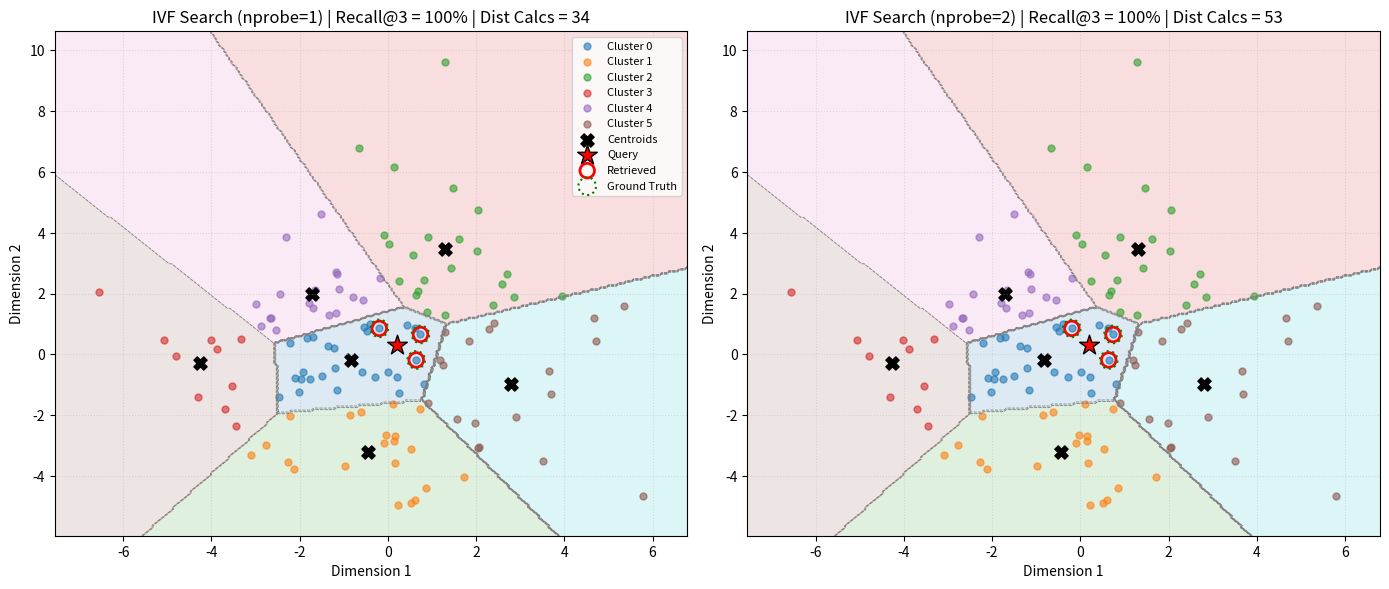
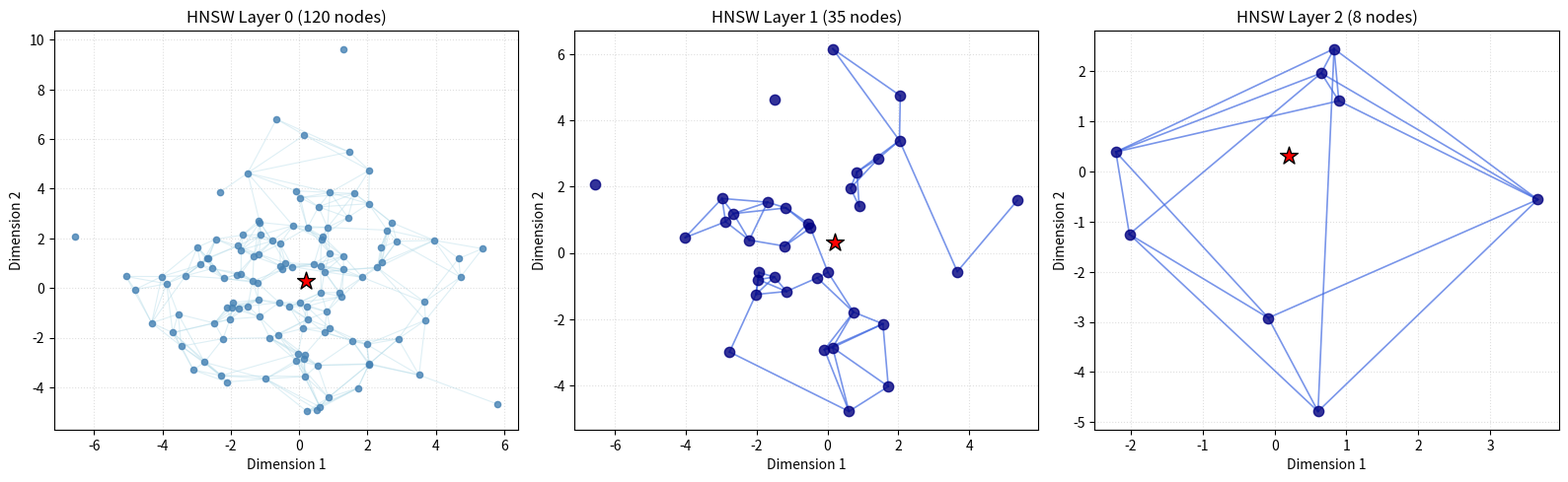
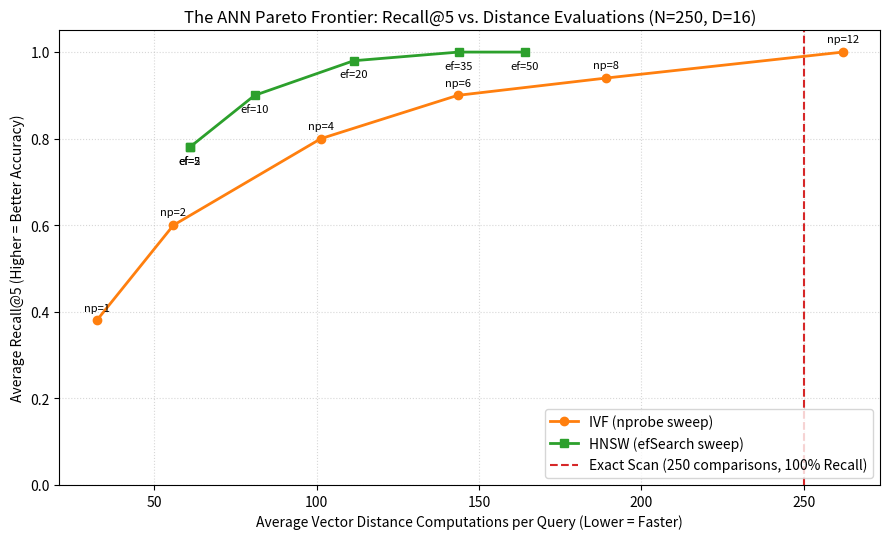

The matplotlib source for these figures, in order:
import os
import sys
import time
import heapq
import collections
import warnings
from typing import List, Tuple, Dict, Set, Optional

# Ensure reproducible cache & headless rendering before importing matplotlib
os.environ["MPLCONFIGDIR"] = "/tmp/matplotlib"
warnings.filterwarnings("ignore", category=UserWarning)

import numpy as np
import matplotlib
matplotlib.use("Agg")  # Non-interactive headless backend for seamless headless/CI execution
import matplotlib.pyplot as plt

plt.rcParams["figure.dpi"] = 120
plt.rcParams["font.size"] = 10

# Master random seed for deterministic educational execution
MASTER_SEED = 42
np.random.seed(MASTER_SEED)

print("Environment initialized successfully:")
print(f"  Python version : {sys.version.split()[0]}")
print(f"  NumPy version  : {np.__version__}")


def exact_knn_search(query: np.ndarray, dataset: np.ndarray, k: int = 5) -> List[Tuple[int, float]]:
    """Computes exact Euclidean distances from query to all vectors in dataset.
    
    Returns:
        Sorted list of (vector_id, distance) tuples for the top-k nearest neighbors.
    """
    # Pairwise difference: shape (N, D)
    diffs = dataset - query
    # L2 distance: shape (N,)
    distances = np.linalg.norm(diffs, axis=1)
    # Get top-k smallest distance indices
    top_k_indices = np.argsort(distances)[:k]
    return [(int(idx), float(distances[idx])) for idx in top_k_indices]

# Test on a small deterministic 2D dataset
sample_dataset = np.array([
    [1.0, 1.2],
    [1.1, 0.9],
    [5.0, 5.2],
    [5.2, 4.8],
    [9.0, 9.1]
], dtype=np.float64)

sample_query = np.array([1.0, 1.0], dtype=np.float64)
exact_matches = exact_knn_search(sample_query, sample_dataset, k=2)

print("Exact k-NN Query Results (k=2):")
for rank, (v_id, dist) in enumerate(exact_matches, 1):
    print(f"  Rank {rank}: Vector ID {v_id} -> Point {sample_dataset[v_id]} | L2 Distance = {dist:.4f}")


def compute_recall_at_k(retrieved_ids: List[int], ground_truth_ids: List[int]) -> float:
    """Computes Recall@k: fraction of true top-k nearest neighbors retrieved by ANN."""
    if not ground_truth_ids:
        return 0.0
    k = len(ground_truth_ids)
    hits = len(set(retrieved_ids[:k]).intersection(set(ground_truth_ids)))
    return float(hits / k)

# Demonstrate Recall metric behavior
ground_truth = [10, 25, 42, 99, 105]
candidate_retrieval_a = [10, 25, 42, 99, 105]  # 100% recall
candidate_retrieval_b = [10, 25, 42, 99, 777]  # 80% recall (missed 105)
candidate_retrieval_c = [1, 2, 3, 4, 5]        # 0% recall

print(f"Recall@5 (Perfect Match)  : {compute_recall_at_k(candidate_retrieval_a, ground_truth):.1%}")
print(f"Recall@5 (1 Boundary Miss): {compute_recall_at_k(candidate_retrieval_b, ground_truth):.1%}")
print(f"Recall@5 (Complete Miss)  : {compute_recall_at_k(candidate_retrieval_c, ground_truth):.1%}")


class EducationalIVFIndex:
    """Inverted File Index (IVF) utilizing k-means clustering for Voronoi cell partitioning."""

    def __init__(self, n_clusters: int = 4, max_iters: int = 20, seed: int = 42):
        self.n_clusters = n_clusters
        self.max_iters = max_iters
        self.seed = seed
        self.centroids: Optional[np.ndarray] = None
        self.posting_lists: Dict[int, List[int]] = {}
        self.vectors: Optional[np.ndarray] = None

    def fit(self, vectors: np.ndarray):
        """Clusters vectors into Voronoi cells using Lloyd's k-means algorithm."""
        self.vectors = np.asarray(vectors, dtype=np.float64)
        n_samples, dim = self.vectors.shape
        rng = np.random.RandomState(self.seed)

        # 1. Random centroid initialization
        init_indices = rng.choice(n_samples, size=self.n_clusters, replace=False)
        self.centroids = self.vectors[init_indices].copy()

        # 2. Iterative Lloyd's update
        assignments = np.zeros(n_samples, dtype=int)
        for iteration in range(self.max_iters):
            # Compute distance from all points to all centroids: shape (N, C)
            dists = np.linalg.norm(self.vectors[:, None, :] - self.centroids[None, :, :], axis=2)
            new_assignments = np.argmin(dists, axis=1)

            if np.array_equal(assignments, new_assignments):
                break
            assignments = new_assignments

            # Recompute cluster centroids
            for c in range(self.n_clusters):
                cluster_pts = self.vectors[assignments == c]
                if len(cluster_pts) > 0:
                    self.centroids[c] = np.mean(cluster_pts, axis=0)

        # 3. Build inverted posting lists
        self.posting_lists = {c: [] for c in range(self.n_clusters)}
        for vec_id, c in enumerate(assignments):
            self.posting_lists[c].append(vec_id)

    def search(self, query: np.ndarray, k: int = 5, n_probe: int = 1) -> Tuple[List[Tuple[int, float]], int]:
        """Performs IVF query routing across top n_probe Voronoi cells.
        
        Returns:
            (top_k_results, total_distance_computations)
        """
        if self.centroids is None or not self.posting_lists:
            return [], 0

        # Step 1: Find n_probe nearest centroids to query
        centroid_dists = np.linalg.norm(self.centroids - query, axis=1)
        probed_clusters = np.argsort(centroid_dists)[: min(n_probe, self.n_clusters)]

        # Step 2: Gather candidate vectors from probed posting lists
        candidate_ids = []
        for c in probed_clusters:
            candidate_ids.extend(self.posting_lists[c])

        dist_computations = len(self.centroids) + len(candidate_ids)
        if not candidate_ids:
            return [], dist_computations

        # Step 3: Exact distance scan ONLY on candidate subset
        candidate_vecs = self.vectors[candidate_ids]
        candidate_dists = np.linalg.norm(candidate_vecs - query, axis=1)

        sorted_order = np.argsort(candidate_dists)[:k]
        results = [(int(candidate_ids[idx]), float(candidate_dists[idx])) for idx in sorted_order]
        return results, dist_computations

# Instantiate and fit IVF index on deterministic 2D data
rng = np.random.RandomState(MASTER_SEED)
dataset_2d = rng.randn(120, 2) * 2.5
ivf_index = EducationalIVFIndex(n_clusters=6, max_iters=25, seed=MASTER_SEED)
ivf_index.fit(dataset_2d)

print(f"IVF Index Built with {ivf_index.n_clusters} Voronoi cells across {len(dataset_2d)} points:")
for c, plist in ivf_index.posting_lists.items():
    print(f"  Cluster {c}: {len(plist)} vectors assigned (Centroid: {ivf_index.centroids[c].round(2)})")


# Set up 2D visualization grid
fig, (ax1, ax2) = plt.subplots(1, 2, figsize=(14, 6))

x_min, x_max = dataset_2d[:, 0].min() - 1, dataset_2d[:, 0].max() + 1
y_min, y_max = dataset_2d[:, 1].min() - 1, dataset_2d[:, 1].max() + 1
xx, yy = np.meshgrid(np.linspace(x_min, x_max, 250), np.linspace(y_min, y_max, 250))
grid_points = np.c_[xx.ravel(), yy.ravel()]

# Assign grid points to nearest centroid to plot Voronoi regions
grid_dists = np.linalg.norm(grid_points[:, None, :] - ivf_index.centroids[None, :, :], axis=2)
grid_cells = np.argmin(grid_dists, axis=1).reshape(xx.shape)

# Pick an intentional query near a boundary
test_query = np.array([0.2, 0.3])
exact_gt = exact_knn_search(test_query, dataset_2d, k=3)
gt_ids = [idx for idx, _ in exact_gt]

for ax, n_probe in zip([ax1, ax2], [1, 2]):
    # Draw Voronoi decision boundary background
    ax.contourf(xx, yy, grid_cells, alpha=0.15, cmap='tab10')
    ax.contour(xx, yy, grid_cells, colors='gray', linewidths=0.6, linestyles='--')

    # Draw dataset points
    for c, p_list in ivf_index.posting_lists.items():
        pts = dataset_2d[p_list]
        ax.scatter(pts[:, 0], pts[:, 1], s=25, alpha=0.6, label=f"Cluster {c}" if n_probe == 1 else "")

    # Draw centroids
    ax.scatter(ivf_index.centroids[:, 0], ivf_index.centroids[:, 1], 
               c='black', marker='X', s=90, label="Centroids" if n_probe == 1 else "")

    # Run IVF search
    ivf_res, comps = ivf_index.search(test_query, k=3, n_probe=n_probe)
    retrieved_ids = [idx for idx, _ in ivf_res]
    recall = compute_recall_at_k(retrieved_ids, gt_ids)

    # Highlight Query point
    ax.scatter(test_query[0], test_query[1], c='red', marker='*', s=220, edgecolors='black', label="Query", zorder=5)

    # Highlight Retrieved Points
    if retrieved_ids:
        ret_pts = dataset_2d[retrieved_ids]
        ax.scatter(ret_pts[:, 0], ret_pts[:, 1], s=110, facecolors='none', 
                   edgecolors='red', linewidths=2.0, label="Retrieved", zorder=4)

    # Highlight Ground Truth Points
    gt_pts = dataset_2d[gt_ids]
    ax.scatter(gt_pts[:, 0], gt_pts[:, 1], s=160, facecolors='none', 
               edgecolors='green', linewidths=1.5, linestyle=':', label="Ground Truth", zorder=4)

    ax.set_title(f"IVF Search (nprobe={n_probe}) | Recall@3 = {recall:.0%} | Dist Calcs = {comps}")
    ax.set_xlabel("Dimension 1")
    ax.set_ylabel("Dimension 2")
    ax.grid(True, linestyle=":", alpha=0.4)

ax1.legend(loc="upper right", fontsize=8)
plt.tight_layout()
plt.show()


class EducationalHNSWIndex:
    """Educational Hierarchical Navigable Small World (HNSW) index in pure Python/NumPy."""

    def __init__(self, dim: int, m: int = 6, ef_construction: int = 16, seed: int = 42):
        self.dim = dim
        self.m = m                 # Max edges per node in layers > 0
        self.m0 = 2 * m            # Max edges per node in base layer 0
        self.ef_construction = ef_construction
        self.ml = 1.0 / np.log(m)  # Level generation multiplier
        self.rng = np.random.RandomState(seed)

        self.vectors: Dict[int, np.ndarray] = {}
        self.levels: Dict[int, int] = {}
        self.graphs: List[Dict[int, Set[int]]] = []  # graphs[level][node_id] = set of neighbor_ids
        self.enter_point: Optional[int] = None
        self.max_level: int = -1

    def _dist(self, u: np.ndarray, v: np.ndarray) -> float:
        """Euclidean distance between two vectors."""
        return float(np.linalg.norm(u - v))

    def _get_random_level(self) -> int:
        """Sample level using exponential decay: floor(-ln(uniform) * ml)."""
        r = self.rng.uniform(0.0001, 1.0)
        return int(-np.log(r) * self.ml)

    def insert(self, vec_id: int, vec: np.ndarray):
        """Inserts a vector into the HNSW multi-layer graph."""
        vec = np.asarray(vec, dtype=np.float64)
        self.vectors[vec_id] = vec
        level = self._get_random_level()
        self.levels[vec_id] = level

        # Ensure graph levels exist
        while len(self.graphs) <= max(level, self.max_level):
            self.graphs.append({})
        for l in range(level + 1):
            if vec_id not in self.graphs[l]:
                self.graphs[l][vec_id] = set()

        # If index is empty, new node becomes global entry point
        if self.enter_point is None:
            self.enter_point = vec_id
            self.max_level = level
            return

        curr_obj = self.enter_point

        # Phase 1: Greedy routing through top layers down to level + 1
        for l in range(self.max_level, level, -1):
            changed = True
            while changed:
                changed = False
                curr_dist = self._dist(vec, self.vectors[curr_obj])
                for n_id in self.graphs[l].get(curr_obj, set()):
                    d = self._dist(vec, self.vectors[n_id])
                    if d < curr_dist:
                        curr_dist = d
                        curr_obj = n_id
                        changed = True

        # Phase 2: Insert into layers from min(max_level, level) down to 0
        ep = [curr_obj]
        for l in range(min(self.max_level, level), -1, -1):
            # Bounded search to find closest candidates at level l
            v = set(ep)
            candidates = []
            results = []
            for node in ep:
                d = self._dist(vec, self.vectors[node])
                heapq.heappush(candidates, (d, node))
                heapq.heappush(results, (-d, node))

            while candidates:
                c_dist, c_id = heapq.heappop(candidates)
                furthest = -results[0][0]
                if c_dist > furthest:
                    break
                for n_id in self.graphs[l].get(c_id, set()):
                    if n_id not in v:
                        v.add(n_id)
                        n_dist = self._dist(vec, self.vectors[n_id])
                        furthest = -results[0][0]
                        if n_dist < furthest or len(results) < self.ef_construction:
                            heapq.heappush(candidates, (n_dist, n_id))
                            heapq.heappush(results, (-n_dist, n_id))
                            if len(results) > self.ef_construction:
                                heapq.heappop(results)

            ep = [item[1] for item in sorted([(-d, nid) for d, nid in results])]
            m_max = self.m0 if l == 0 else self.m

            # Connect new node to nearest neighbors
            neighbors = [n_id for n_id in ep[:m_max] if n_id != vec_id]
            self.graphs[l][vec_id] = set(neighbors)
            for n_id in neighbors:
                self.graphs[l][n_id].add(vec_id)
                # Shrink neighbor list if exceeding degree limit
                if len(self.graphs[l][n_id]) > m_max:
                    n_nbrs = list(self.graphs[l][n_id])
                    n_dists = [self._dist(self.vectors[n_id], self.vectors[other]) for other in n_nbrs]
                    sorted_nbrs = [x for _, x in sorted(zip(n_dists, n_nbrs))]
                    self.graphs[l][n_id] = set(sorted_nbrs[:m_max])

        # Update global entry point if new node has higher level
        if level > self.max_level:
            self.max_level = level
            self.enter_point = vec_id

    def search(self, query: np.ndarray, k: int = 5, ef_search: int = 16) -> Tuple[List[Tuple[int, float]], int]:
        """Executes HNSW search: greedy routing down to Layer 0, then beam search."""
        if self.enter_point is None:
            return [], 0

        query = np.asarray(query, dtype=np.float64)
        dist_comps = 0
        dist_cache: Dict[int, float] = {}

        def get_dist(node_id: int) -> float:
            nonlocal dist_comps
            if node_id not in dist_cache:
                dist_comps += 1
                dist_cache[node_id] = self._dist(query, self.vectors[node_id])
            return dist_cache[node_id]

        curr_obj = self.enter_point

        # Step 1: Greedy traversal in upper layers
        for l in range(self.max_level, 0, -1):
            changed = True
            while changed:
                changed = False
                curr_dist = get_dist(curr_obj)
                for n_id in self.graphs[l].get(curr_obj, set()):
                    d = get_dist(n_id)
                    if d < curr_dist:
                        curr_dist = d
                        curr_obj = n_id
                        changed = True

        # Step 2: Layer 0 Priority-Queue Beam Search
        ef = max(ef_search, k)
        visited = {curr_obj}
        candidates = []
        results = []

        d0 = get_dist(curr_obj)
        heapq.heappush(candidates, (d0, curr_obj))
        heapq.heappush(results, (-d0, curr_obj))

        while candidates:
            c_dist, c_id = heapq.heappop(candidates)
            furthest = -results[0][0]
            if c_dist > furthest:
                break
            for n_id in self.graphs[0].get(c_id, set()):
                if n_id not in visited:
                    visited.add(n_id)
                    n_dist = get_dist(n_id)
                    furthest = -results[0][0]
                    if n_dist < furthest or len(results) < ef:
                        heapq.heappush(candidates, (n_dist, n_id))
                        heapq.heappush(results, (-n_dist, n_id))
                        if len(results) > ef:
                            heapq.heappop(results)

        top_k = sorted([(n_id, -d) for d, n_id in results], key=lambda x: x[1])[:k]
        return top_k, dist_comps

# Build HNSW index on our 2D dataset
hnsw_index = EducationalHNSWIndex(dim=2, m=4, ef_construction=16, seed=MASTER_SEED)
for i, pt in enumerate(dataset_2d):
    hnsw_index.insert(i, pt)

print("HNSW Index Built:")
print(f"  Total Nodes Inserted: {len(hnsw_index.vectors)}")
print(f"  Max Level Reached    : {hnsw_index.max_level}")
print(f"  Global Entry Point   : Node {hnsw_index.enter_point}")
for l in range(len(hnsw_index.graphs)):
    print(f"  Layer {l} Node Count  : {len(hnsw_index.graphs[l])} nodes")


fig, axes = plt.subplots(1, 3, figsize=(16, 5))
levels_to_plot = [0, 1, min(2, hnsw_index.max_level)]

for ax, lvl in zip(axes, [0, 1, 2]):
    if lvl > hnsw_index.max_level:
        ax.set_title(f"Layer {lvl} (Empty)")
        continue

    # Plot all graph edges at this layer
    for u, neighbors in hnsw_index.graphs[lvl].items():
        pu = dataset_2d[u]
        for v in neighbors:
            if u < v:  # Avoid double plotting undirected edges
                pv = dataset_2d[v]
                ax.plot([pu[0], pv[0]], [pu[1], pv[1]], c='lightblue' if lvl == 0 else 'royalblue', 
                        alpha=0.4 if lvl == 0 else 0.7, linewidth=0.8 if lvl == 0 else 1.2)

    # Plot nodes present at this layer
    nodes = list(hnsw_index.graphs[lvl].keys())
    node_pts = dataset_2d[nodes]
    ax.scatter(node_pts[:, 0], node_pts[:, 1], c='navy' if lvl > 0 else 'steelblue', 
               s=20 if lvl == 0 else 55, alpha=0.8, zorder=3)

    # Highlight entry point at top layer
    if lvl == hnsw_index.max_level:
        ep_pt = dataset_2d[hnsw_index.enter_point]
        ax.scatter(ep_pt[0], ep_pt[1], c='gold', marker='P', s=160, edgecolors='black', label="Entry Point", zorder=5)

    # Plot query
    ax.scatter(test_query[0], test_query[1], c='red', marker='*', s=180, edgecolors='black', label="Query", zorder=5)

    ax.set_title(f"HNSW Layer {lvl} ({len(nodes)} nodes)")
    ax.set_xlabel("Dimension 1")
    ax.set_ylabel("Dimension 2")
    ax.grid(True, linestyle=":", alpha=0.4)
    if lvl == hnsw_index.max_level:
        ax.legend(loc="upper right", fontsize=8)

plt.tight_layout()
plt.show()


# 1. Generate controlled benchmark dataset in R^16
bench_rng = np.random.RandomState(MASTER_SEED)
N_bench, D_bench = 250, 16
X_bench = bench_rng.randn(N_bench, D_bench)
queries = bench_rng.randn(10, D_bench)
K_VAL = 5

# 2. Compute exact ground truth for all queries
ground_truths = []
for q in queries:
    gt_res = exact_knn_search(q, X_bench, k=K_VAL)
    ground_truths.append([idx for idx, _ in gt_res])

# 3. Fit IVF index
ivf_bench = EducationalIVFIndex(n_clusters=12, max_iters=25, seed=MASTER_SEED)
ivf_bench.fit(X_bench)

# 4. Build HNSW index
hnsw_bench = EducationalHNSWIndex(dim=D_bench, m=6, ef_construction=24, seed=MASTER_SEED)
for i in range(N_bench):
    hnsw_bench.insert(i, X_bench[i])

# 5. Benchmark IVF across nprobe sweeps
ivf_probes = [1, 2, 4, 6, 8, 12]
ivf_recalls, ivf_efforts = [], []
for np_val in ivf_probes:
    rec_list, effort_list = [], []
    for q, gt in zip(queries, ground_truths):
        res, comps = ivf_bench.search(q, k=K_VAL, n_probe=np_val)
        ret_ids = [idx for idx, _ in res]
        rec_list.append(compute_recall_at_k(ret_ids, gt))
        effort_list.append(comps)
    ivf_recalls.append(float(np.mean(rec_list)))
    ivf_efforts.append(float(np.mean(effort_list)))

# 6. Benchmark HNSW across efSearch sweeps
hnsw_efs = [2, 5, 10, 20, 35, 50]
hnsw_recalls, hnsw_efforts = [], []
for ef_val in hnsw_efs:
    rec_list, effort_list = [], []
    for q, gt in zip(queries, ground_truths):
        res, comps = hnsw_bench.search(q, k=K_VAL, ef_search=ef_val)
        ret_ids = [idx for idx, _ in res]
        rec_list.append(compute_recall_at_k(ret_ids, gt))
        effort_list.append(comps)
    hnsw_recalls.append(float(np.mean(rec_list)))
    hnsw_efforts.append(float(np.mean(effort_list)))

# Plot the Pareto Frontier: Recall@5 vs. Distance Comparisons
plt.figure(figsize=(9, 5.5))
plt.plot(ivf_efforts, ivf_recalls, 'o-', color='tab:orange', linewidth=2, label="IVF (nprobe sweep)")
plt.plot(hnsw_efforts, hnsw_recalls, 's-', color='tab:green', linewidth=2, label="HNSW (efSearch sweep)")
plt.axvline(x=N_bench, color='tab:red', linestyle='--', label=f"Exact Scan ({N_bench} comparisons, 100% Recall)")

# Annotate points
for x, y, p in zip(ivf_efforts, ivf_recalls, ivf_probes):
    plt.annotate(f"np={p}", (x, y), textcoords="offset points", xytext=(0, 7), ha='center', fontsize=8)
for x, y, ef in zip(hnsw_efforts, hnsw_recalls, hnsw_efs):
    plt.annotate(f"ef={ef}", (x, y), textcoords="offset points", xytext=(0, -12), ha='center', fontsize=8)

plt.title(f"The ANN Pareto Frontier: Recall@5 vs. Distance Evaluations (N={N_bench}, D={D_bench})")
plt.xlabel("Average Vector Distance Computations per Query (Lower = Faster)")
plt.ylabel("Average Recall@5 (Higher = Better Accuracy)")
plt.ylim(0.0, 1.05)
plt.grid(True, linestyle=":", alpha=0.5)
plt.legend(loc="lower right")
plt.tight_layout()
plt.show()

print("Pareto Benchmark Summary:")
print(f"  Exact Flat Scan : 100% Recall @ {N_bench} distance calculations")
print(f"  HNSW (ef=20)    : {hnsw_recalls[3]:.1%} Recall @ {hnsw_efforts[3]:.1f} distance calculations ({N_bench/hnsw_efforts[3]:.1f}x speedup)")
print(f"  IVF (nprobe=4)  : {ivf_recalls[2]:.1%} Recall @ {ivf_efforts[2]:.1f} distance calculations ({N_bench/ivf_efforts[2]:.1f}x speedup)")


def estimate_index_ram_gb(n_vectors: int, dim: int, m: int = 16, pq_bytes: int = 64) -> Dict[str, float]:
    """Calculates theoretical RAM requirements in GB across index types."""
    raw_vector_bytes = n_vectors * dim * 4  # 4 bytes for float32
    
    # Flat: only vectors
    flat_gb = raw_vector_bytes / (1024 ** 3)
    
    # HNSW: raw vectors + graph neighbor pointers (approx 2 * M per node * 4 bytes)
    hnsw_graph_bytes = n_vectors * (2 * m) * 4
    hnsw_gb = (raw_vector_bytes + hnsw_graph_bytes) / (1024 ** 3)
    
    # IVF-PQ: quantized codes (e.g., 64 bytes per vector) + centroid codebooks
    ivf_pq_gb = (n_vectors * pq_bytes) / (1024 ** 3)
    
    return {
        "Flat (Brute Force)": round(flat_gb, 2),
        "HNSW (M=16)": round(hnsw_gb, 2),
        "IVF-PQ (64 bytes/vec)": round(ivf_pq_gb, 2)
    }

ram_1m_768 = estimate_index_ram_gb(n_vectors=1_000_000, dim=768, m=16)
ram_10m_1536 = estimate_index_ram_gb(n_vectors=10_000_000, dim=1536, m=16)

print("Estimated RAM Consumption (1 Million Vectors, D=768):")
for idx_type, ram in ram_1m_768.items():
    print(f"  * {idx_type:22s}: {ram:.2f} GB")

print("\nEstimated RAM Consumption (10 Million Vectors, D=1536):")
for idx_type, ram in ram_10m_1536.items():
    print(f"  * {idx_type:22s}: {ram:.2f} GB")


# 1. Exact k-NN Precision Test
test_data = np.array([[0.0, 0.0], [1.0, 1.0], [2.0, 2.0]], dtype=np.float64)
q_test = np.array([0.9, 0.9], dtype=np.float64)
exact_check = exact_knn_search(q_test, test_data, k=2)
assert exact_check[0][0] == 1, f"Expected top match index 1, got {exact_check[0][0]}"
assert exact_check[0][1] <= exact_check[1][1], "Exact results not monotonically sorted"

# 2. IVF Completeness & Full Probe Invariant
test_ivf = EducationalIVFIndex(n_clusters=3, max_iters=15, seed=42)
test_ivf.fit(test_data)
total_ivf_assigned = sum(len(plist) for plist in test_ivf.posting_lists.values())
assert total_ivf_assigned == len(test_data), "IVF failed to index all vectors"
ivf_full_res, _ = test_ivf.search(q_test, k=2, n_probe=3)
assert compute_recall_at_k([r[0] for r in ivf_full_res], [r[0] for r in exact_check]) == 1.0

# 3. HNSW Layer Hierarchy Test
test_hnsw = EducationalHNSWIndex(dim=4, m=4, ef_construction=12, seed=42)
for i in range(50):
    test_hnsw.insert(i, np.random.RandomState(i).randn(4))
assert len(test_hnsw.graphs[0]) == 50, "HNSW Layer 0 must contain all 50 nodes"
for l in range(test_hnsw.max_level):
    assert len(test_hnsw.graphs[l]) >= len(test_hnsw.graphs[l+1]), "Violated HNSW skip-list layer decay"

# 4. Recall Metric Invariants
assert compute_recall_at_k([1, 2, 3], [1, 2, 3]) == 1.0
assert compute_recall_at_k([1, 2, 4], [1, 2, 3]) == pytest.approx(2/3) if 'pytest' in sys.modules else abs(compute_recall_at_k([1, 2, 4], [1, 2, 3]) - 2/3) < 1e-6
assert compute_recall_at_k([4, 5, 6], [1, 2, 3]) == 0.0

print("All 4 in-notebook verification suites PASSED successfully!")
print("Track 02.2 (Vector Indexing & ANN Search) verified and mathematically sound.")
